Run: headless pygame with SDL's dummy video driver; simulated clock (each Clock.tick advances the game by its frame time, no real sleeping); random seed 0; keys injected as events and as key.get_pressed() state; no mouse input.
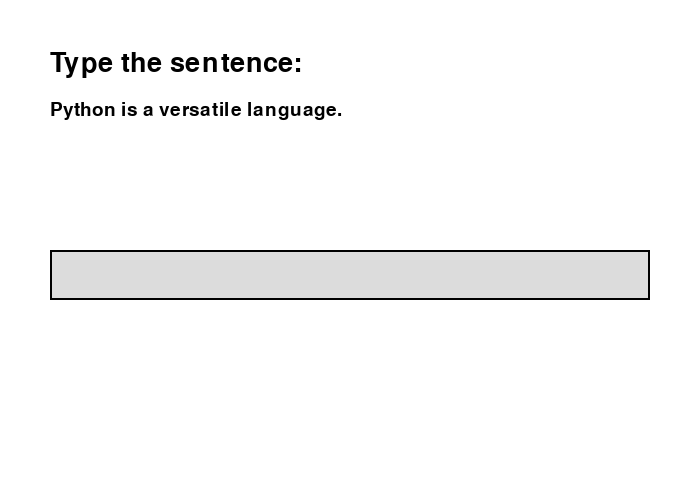
Frame 1 of 4 · flips 1–60 · no input
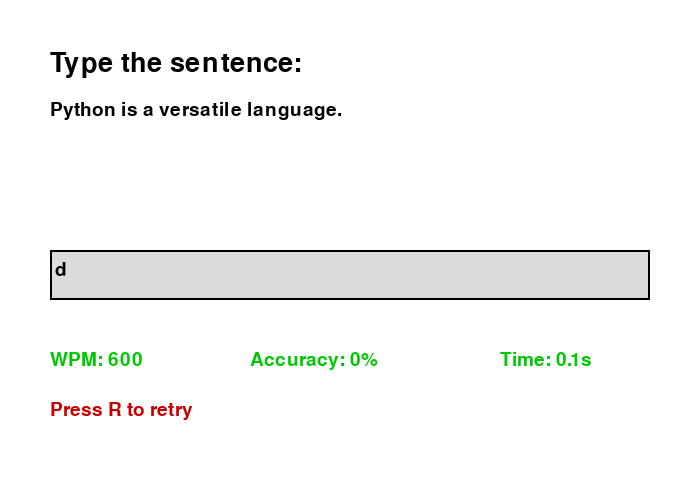
Frame 2 of 4 · flips 61–180 · tapped SPACE, RETURN · held RIGHT (→), D
Frame 3 of 4 · flips 181–300 · held DOWN (↓), S · screen unchanged from frame 2, image omitted
Frame 4 of 4 · flips 301–420 · held LEFT (←), A, UP (↑), W · screen unchanged from frame 3, image omitted

The pygame program that drew these frames:

import pygame
import random
import time
import sys

# Initialize pygame
pygame.init()

# Screen dimensions
WIDTH, HEIGHT = 700, 500
screen = pygame.display.set_mode((WIDTH, HEIGHT))
pygame.display.set_caption("Typing Speed Game")

# Colors
WHITE = (255, 255, 255)
BLACK = (0, 0, 0)
LIGHT_GRAY = (220, 220, 220)
GREEN = (0, 200, 0)
RED = (200, 0, 0)

# Fonts
font = pygame.font.SysFont("arial", 28)
big_font = pygame.font.SysFont("arial", 40)

# Sentences to type
sentences = [
    "The quick brown fox jumps over the lazy dog.",
    "Practice makes perfect.",
    "Typing games improve speed and accuracy.",
    "Python is a versatile language.",
    "Never give up on learning."
]

# Select random sentence
target_text = random.choice(sentences)
user_text = ""
start_time = None
active = True
result = None

def draw_text(text, pos, color=BLACK, fnt=font):
    txt_surface = fnt.render(text, True, color)
    screen.blit(txt_surface, pos)

def calculate_results():
    global result
    total_time = time.time() - start_time
    total_time = max(total_time, 0.1)  # avoid zero division
    num_words = len(user_text.split())
    wpm = round((num_words / total_time) * 60)
    correct = sum(1 for i, c in enumerate(user_text) if i < len(target_text) and c == target_text[i])
    accuracy = round((correct / len(target_text)) * 100)
    result = (wpm, accuracy, total_time)

def reset_game():
    global user_text, target_text, start_time, result, active
    user_text = ""
    target_text = random.choice(sentences)
    start_time = None
    result = None
    active = True

def main():
    global user_text, start_time, active

    clock = pygame.time.Clock()
    input_box = pygame.Rect(50, 250, 600, 50)

    while True:
        screen.fill(WHITE)
        pygame.draw.rect(screen, LIGHT_GRAY, input_box, 0)
        pygame.draw.rect(screen, BLACK, input_box, 2)

        draw_text("Type the sentence:", (50, 50), BLACK, big_font)
        draw_text(target_text, (50, 100), BLACK, font)
        draw_text(user_text, (input_box.x + 5, input_box.y + 10), BLACK)

        if result:
            wpm, accuracy, total_time = result
            draw_text(f"WPM: {wpm}", (50, 350), GREEN)
            draw_text(f"Accuracy: {accuracy}%", (250, 350), GREEN)
            draw_text(f"Time: {round(total_time, 2)}s", (500, 350), GREEN)
            draw_text("Press R to retry", (50, 400), RED)

        for event in pygame.event.get():
            if event.type == pygame.QUIT:
                pygame.quit()
                sys.exit()

            if active:
                if event.type == pygame.KEYDOWN:
                    if start_time is None:
                        start_time = time.time()

                    if event.key == pygame.K_RETURN:
                        calculate_results()
                        active = False
                    elif event.key == pygame.K_BACKSPACE:
                        user_text = user_text[:-1]
                    else:
                        user_text += event.unicode
            else:
                if event.type == pygame.KEYDOWN and event.key == pygame.K_r:
                    reset_game()

        pygame.display.flip()
        clock.tick(60)

if __name__ == "__main__":
    main()
